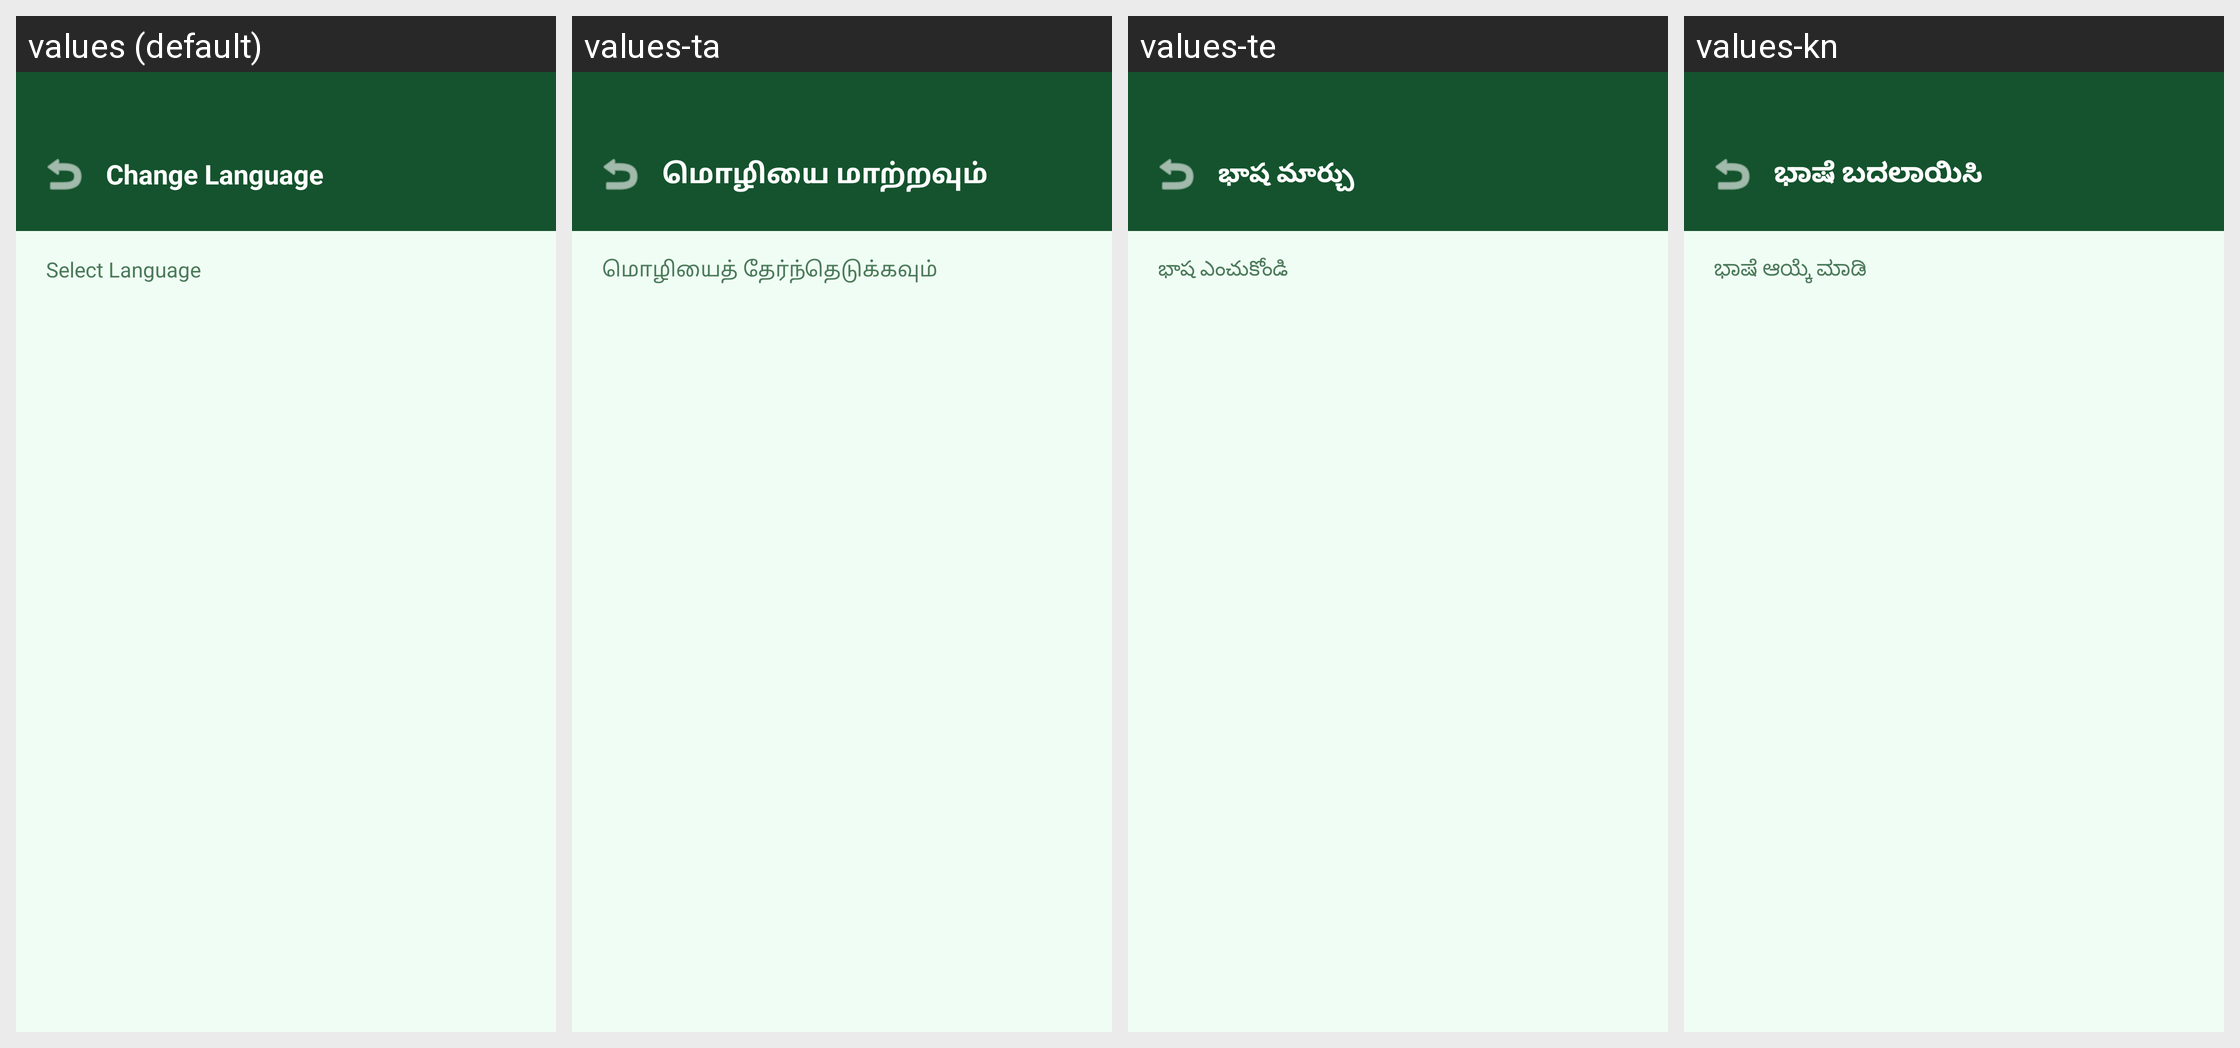

For this localized Android screen grid, give each drawn string resource with its value in every locale shown.
Android screen res/layout/activity_language_settings.xml rendered under 4 locales, left to right: values (default), values-ta, values-te, values-kn. Device: Nexus 5 (rendered at 1080×1920; each locale shown at half size, 540×960, under a caption strip naming it); theme Theme.CropSurvey.
Other locales in the repository, not shown: values-as, values-bn, values-brx, values-gu, values-hi, values-ks, values-ml, values-mr, values-pa, values-sat, values-ur.
Strings drawn on this screen, with the default value and each locale's value (text and hints the layout hard-codes, and strings that could not be matched under every locale, appear in the picture but are not listed):

change_language
  values: Change Language
  values-ta: மொழியை மாற்றவும்
  values-te: భాష మార్చు
  values-kn: ಭಾಷೆ ಬದಲಾಯಿಸಿ

select_language
  values: Select Language
  values-ta: மொழியைத் தேர்ந்தெடுக்கவும்
  values-te: భాష ఎంచుకోండి
  values-kn: ಭಾಷೆ ಆಯ್ಕೆ ಮಾಡಿ
